Dataset: dataset_merged (GitHub, fatmanurpolat15/SAS). Classes: diger, enkaz, kaya, mayin.

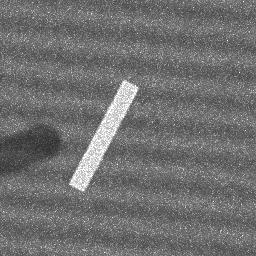
Label: enkaz

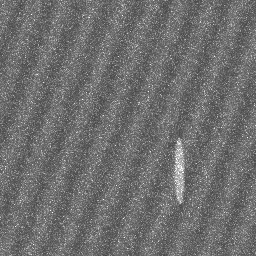
Label: diger

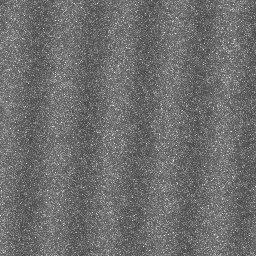
Label: diger

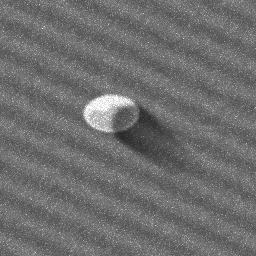
Label: mayin

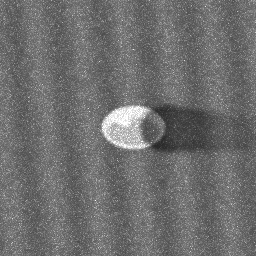
Label: mayin

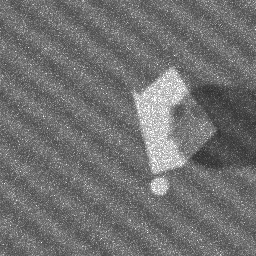
Label: kaya
